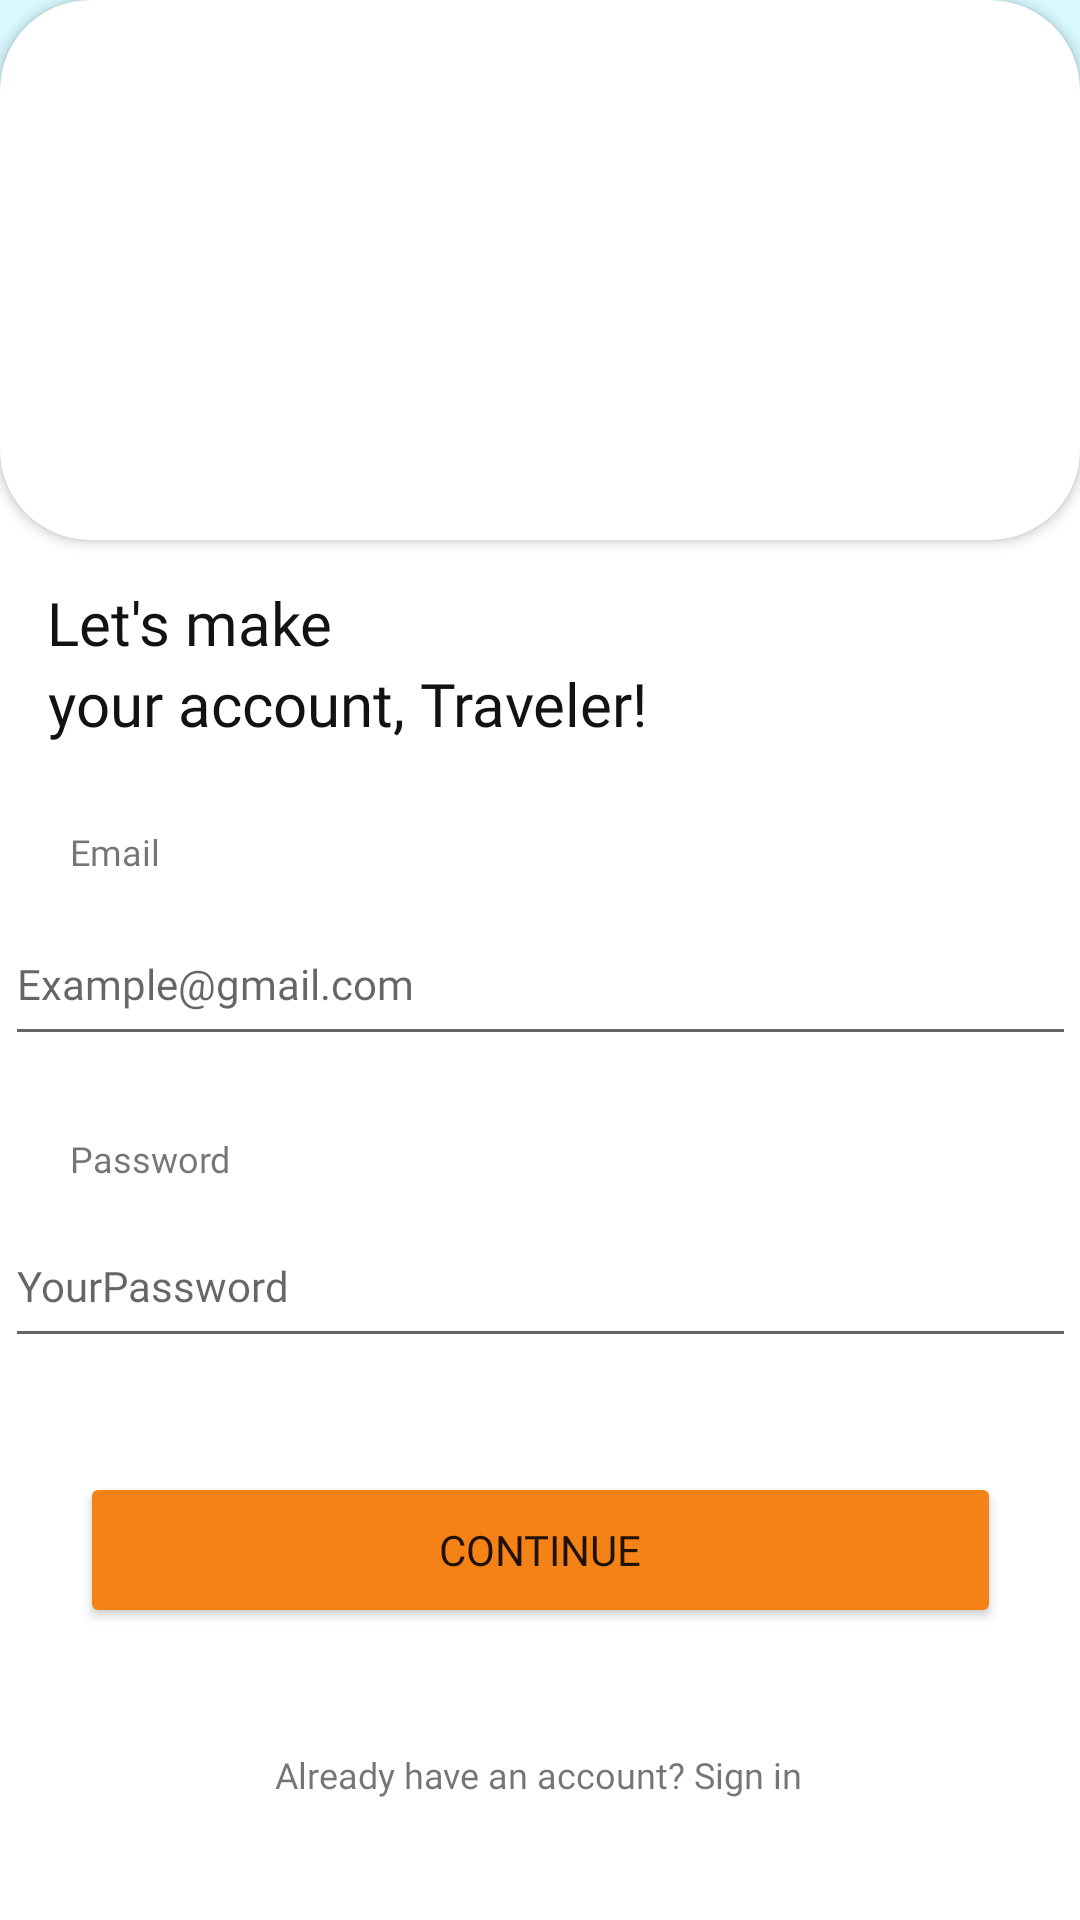

Here is an Android app screen rendered from its layout file. Give the layout XML and the strings, colors and styles it references.
<!-- AndroidManifest.xml: application theme Theme.LevelApp -->
<!-- res/layout/activity_signup_page.xml -->
<?xml version="1.0" encoding="utf-8"?>
<androidx.constraintlayout.widget.ConstraintLayout xmlns:android="http://schemas.android.com/apk/res/android"
    xmlns:app="http://schemas.android.com/apk/res-auto"
    xmlns:tools="http://schemas.android.com/tools"
    android:layout_width="match_parent"
    android:layout_height="match_parent"
    tools:context=".SignupPage">

    <View
        android:id="@+id/view"
        android:layout_width="match_parent"
        android:layout_height="match_parent"
        android:backgroundTint="#ffb347"
        app:layout_constraintBottom_toBottomOf="parent"
        app:layout_constraintEnd_toEndOf="parent"
        app:layout_constraintHorizontal_bias="0.0"
        app:layout_constraintStart_toStartOf="parent"
        app:layout_constraintTop_toTopOf="parent"
        app:layout_constraintVertical_bias="1.0" />

    <View
        android:layout_width="match_parent"
        android:layout_height="30dp"
        app:layout_constraintEnd_toEndOf="@+id/view"
        app:layout_constraintStart_toStartOf="@+id/view"
        app:layout_constraintTop_toTopOf="parent"
        android:background="#d8f9ff"/>

    <androidx.cardview.widget.CardView
        android:id="@+id/card"
        android:layout_width="match_parent"
        android:layout_height="180dp"
        app:layout_constraintEnd_toEndOf="@+id/view"
        app:layout_constraintStart_toStartOf="@+id/view"
        app:layout_constraintTop_toTopOf="parent"
        app:cardCornerRadius="30dp">

        <androidx.constraintlayout.widget.ConstraintLayout
            android:layout_width="match_parent"
            android:layout_height="match_parent">

            <ImageView
                android:id="@+id/imageView2"
                android:layout_width="451dp"
                android:layout_height="286dp"
                app:layout_constraintBottom_toBottomOf="parent"
                app:layout_constraintEnd_toEndOf="parent"
                app:layout_constraintStart_toStartOf="parent"
                app:layout_constraintTop_toTopOf="parent"
                app:srcCompat="@drawable/travelling" />
        </androidx.constraintlayout.widget.ConstraintLayout>

    </androidx.cardview.widget.CardView>

    <TextView
        android:id="@+id/textView4"
        android:layout_width="wrap_content"
        android:layout_height="wrap_content"
        android:fontFamily="@font/montserrat_bold"
        android:text="your account, Traveler!"
        android:textColor="#121212"
        android:textSize="20sp"
        app:layout_constraintBottom_toBottomOf="parent"
        app:layout_constraintEnd_toEndOf="parent"
        app:layout_constraintHorizontal_bias="0.101"
        app:layout_constraintStart_toStartOf="@+id/view"
        app:layout_constraintTop_toBottomOf="@+id/textView5"
        app:layout_constraintVertical_bias="0.0" />



    <TextView
        android:id="@+id/textView5"
        android:layout_width="wrap_content"
        android:layout_height="wrap_content"
        android:fontFamily="@font/montserrat_bold"
        android:text="Let's make"
        android:textColor="#121212"
        android:textSize="20sp"
        app:layout_constraintBottom_toBottomOf="parent"
        app:layout_constraintEnd_toEndOf="parent"
        app:layout_constraintHorizontal_bias="0.059"
        app:layout_constraintStart_toStartOf="parent"
        app:layout_constraintTop_toBottomOf="@+id/card"
        app:layout_constraintVertical_bias="0.032" />

    <Button
        android:id="@+id/signup_btn"
        android:layout_width="307dp"
        android:layout_height="52dp"
        android:backgroundTint="#f58216"
        android:fontFamily="@font/montserrat_light"
        android:text="Continue"
        app:cornerRadius="25dp"
        app:layout_constraintBottom_toBottomOf="@+id/view"
        app:layout_constraintEnd_toEndOf="parent"
        app:layout_constraintStart_toStartOf="parent"
        app:layout_constraintTop_toBottomOf="@+id/user_password"
        app:layout_constraintVertical_bias="0.282" />


    <EditText
        android:id="@+id/user_password"
        android:layout_width="357dp"
        android:layout_height="51dp"
        android:fontFamily="@font/montserrat_light"
        android:inputType="textPassword"
        android:hint="YourPassword"
        android:textSize="14sp"
        app:layout_constraintBottom_toBottomOf="parent"
        app:layout_constraintEnd_toEndOf="parent"
        app:layout_constraintStart_toStartOf="parent"
        app:layout_constraintTop_toBottomOf="@+id/user_email"
        app:layout_constraintVertical_bias="0.209" />

    <TextView
        android:id="@+id/textView6"
        android:layout_width="wrap_content"
        android:layout_height="wrap_content"
        android:fontFamily="@font/montserrat_light"
        android:text="Email"
        android:textSize="12sp"
        app:layout_constraintBottom_toBottomOf="parent"
        app:layout_constraintEnd_toEndOf="parent"
        app:layout_constraintHorizontal_bias="0.071"
        app:layout_constraintStart_toStartOf="parent"
        app:layout_constraintTop_toBottomOf="@+id/textView4"
        app:layout_constraintVertical_bias="0.074" />

    <EditText
        android:id="@+id/user_email"
        android:layout_width="357dp"
        android:layout_height="51dp"
        android:fontFamily="@font/montserrat_light"
        android:hint="Example@gmail.com"
        android:textSize="14sp"
        app:layout_constraintBottom_toBottomOf="parent"
        app:layout_constraintEnd_toEndOf="parent"
        app:layout_constraintStart_toStartOf="parent"
        app:layout_constraintTop_toBottomOf="@+id/textView6"
        app:layout_constraintVertical_bias="0.03" />

    <TextView
        android:id="@+id/pw"
        android:layout_width="wrap_content"
        android:layout_height="wrap_content"
        android:fontFamily="@font/montserrat_light"
        android:text="Password"
        android:textSize="12sp"
        app:layout_constraintBottom_toTopOf="@+id/user_password"
        app:layout_constraintEnd_toEndOf="parent"
        app:layout_constraintHorizontal_bias="0.076"
        app:layout_constraintStart_toStartOf="parent"
        app:layout_constraintTop_toBottomOf="@+id/user_email"
        app:layout_constraintVertical_bias="0.775" />

    <TextView
        android:id="@+id/toSignin"
        android:layout_width="wrap_content"
        android:layout_height="wrap_content"
        android:fontFamily="@font/montserrat_light"
        android:text="Already have an account? Sign in"
        android:textSize="12sp"
        app:layout_constraintBottom_toBottomOf="parent"
        app:layout_constraintEnd_toEndOf="parent"
        app:layout_constraintHorizontal_bias="0.498"
        app:layout_constraintStart_toStartOf="parent"
        app:layout_constraintTop_toBottomOf="@+id/signup_btn" />



</androidx.constraintlayout.widget.ConstraintLayout>
<!-- resources referenced by this layout -->
<resources>
  <style name="Theme.LevelApp" parent="Theme.MaterialComponents.DayNight.NoActionBar">
          
          <item name="colorPrimary">#6A62B6</item>
          <item name="colorPrimaryVariant">@color/purple_700</item>
          <item name="colorOnPrimary">@color/white</item>
          
          <item name="colorSecondary">@color/teal_200</item>
          <item name="colorSecondaryVariant">@color/teal_700</item>
          <item name="colorOnSecondary">@color/black</item>
          
          <item name="android:statusBarColor">?attr/colorPrimaryVariant</item>
          
      </style>
  <!-- not gathered from this repository: default colours our renderer supplied (Android Studio template values) -->
  <color name="purple_700">#FF3700B3</color>
  <color name="teal_200">#FF03DAC5</color>
  <color name="teal_700">#FF018786</color>
  <color name="black">#FF000000</color>
  <color name="white">#FFFFFFFF</color>
</resources>
